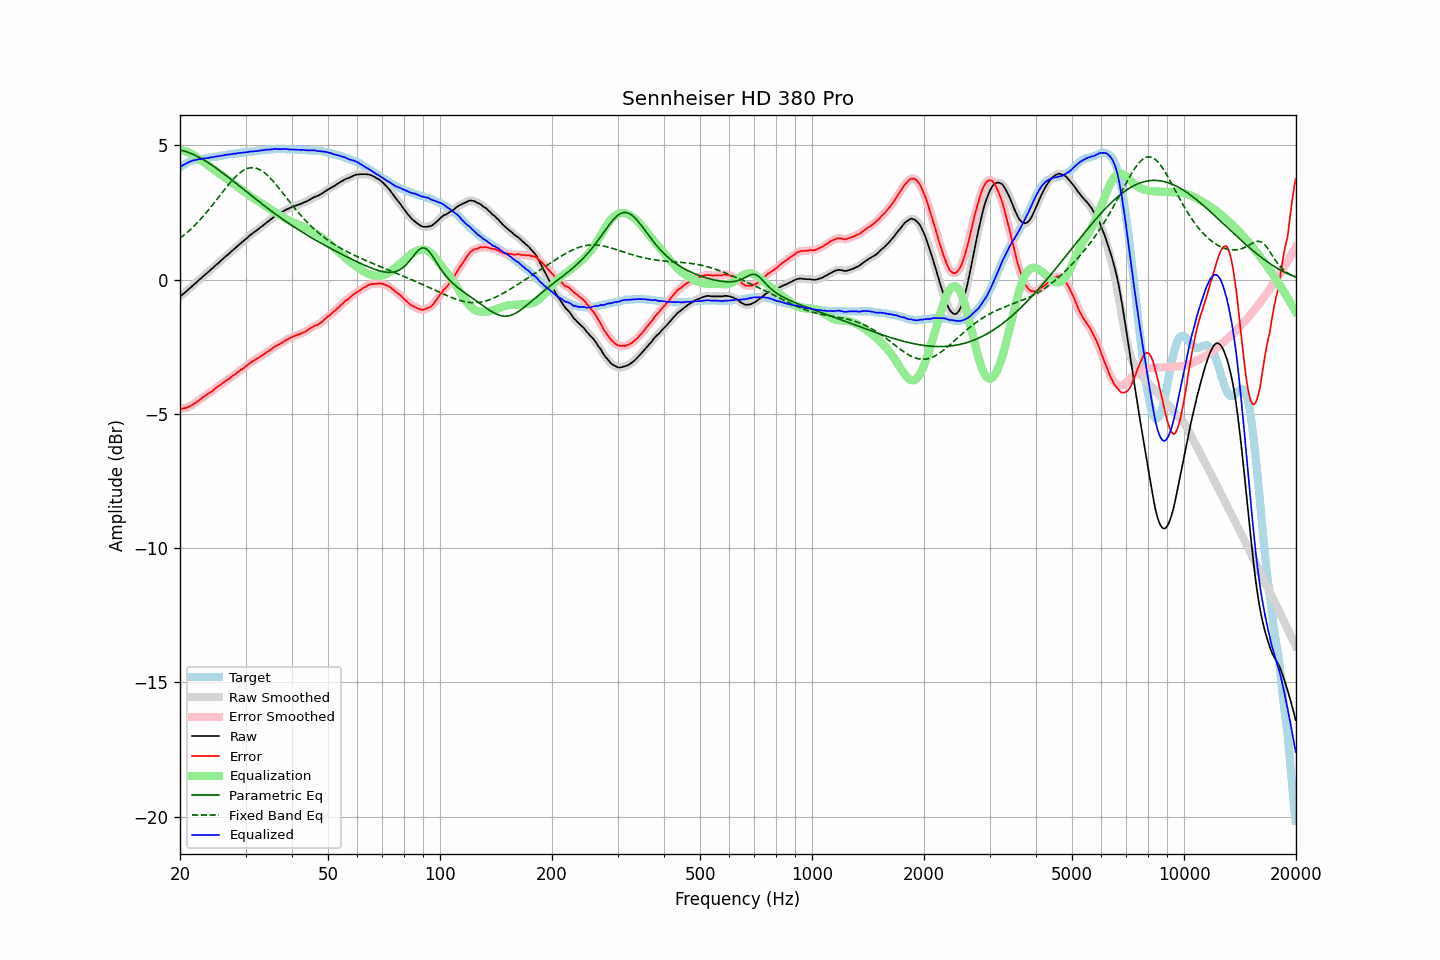

Data behind this chart, as committed beside it:
frequency, raw, error, smoothed, error_smoothed, equalization, parametric_eq, fixed_band_eq, equalized_raw, equalized_smoothed, target
20.00, -0.64, -4.82, -0.64, -4.82, 4.82, 4.82, 1.54, 4.18, 4.18, 4.18
20.20, -0.59, -4.81, -0.59, -4.81, 4.81, 4.81, 1.58, 4.22, 4.22, 4.22
20.40, -0.54, -4.80, -0.54, -4.80, 4.80, 4.79, 1.63, 4.26, 4.26, 4.26
20.61, -0.49, -4.78, -0.49, -4.78, 4.78, 4.78, 1.68, 4.29, 4.30, 4.29
20.81, -0.44, -4.77, -0.44, -4.77, 4.76, 4.76, 1.73, 4.33, 4.33, 4.33
21.02, -0.38, -4.75, -0.38, -4.75, 4.74, 4.74, 1.78, 4.36, 4.36, 4.37
21.23, -0.33, -4.72, -0.33, -4.72, 4.72, 4.71, 1.84, 4.39, 4.39, 4.39
21.44, -0.28, -4.69, -0.27, -4.69, 4.69, 4.69, 1.89, 4.41, 4.41, 4.41
21.66, -0.22, -4.65, -0.22, -4.65, 4.65, 4.66, 1.95, 4.43, 4.43, 4.43
21.87, -0.17, -4.61, -0.17, -4.61, 4.61, 4.64, 2.01, 4.45, 4.45, 4.44
22.09, -0.12, -4.58, -0.11, -4.57, 4.57, 4.61, 2.07, 4.46, 4.46, 4.46
22.31, -0.06, -4.53, -0.06, -4.53, 4.53, 4.58, 2.13, 4.47, 4.47, 4.47
22.54, -0.01, -4.49, -0.01, -4.49, 4.49, 4.55, 2.20, 4.48, 4.48, 4.48
22.76, 0.04, -4.45, 0.05, -4.44, 4.44, 4.51, 2.26, 4.48, 4.49, 4.49
22.99, 0.10, -4.39, 0.10, -4.40, 4.40, 4.48, 2.33, 4.50, 4.50, 4.49
23.22, 0.15, -4.35, 0.15, -4.35, 4.36, 4.44, 2.40, 4.51, 4.51, 4.50
23.45, 0.20, -4.31, 0.20, -4.31, 4.31, 4.41, 2.47, 4.52, 4.52, 4.51
23.69, 0.25, -4.27, 0.25, -4.27, 4.27, 4.37, 2.54, 4.52, 4.52, 4.52
23.92, 0.30, -4.23, 0.31, -4.23, 4.23, 4.33, 2.61, 4.53, 4.53, 4.53
24.16, 0.36, -4.19, 0.36, -4.19, 4.19, 4.29, 2.68, 4.55, 4.54, 4.55
24.40, 0.41, -4.16, 0.41, -4.15, 4.14, 4.25, 2.76, 4.56, 4.56, 4.57
24.65, 0.46, -4.10, 0.47, -4.10, 4.10, 4.21, 2.83, 4.56, 4.57, 4.56
24.89, 0.52, -4.05, 0.52, -4.05, 4.06, 4.17, 2.91, 4.58, 4.58, 4.57
25.14, 0.57, -4.01, 0.57, -4.01, 4.01, 4.13, 2.99, 4.59, 4.59, 4.58
25.39, 0.62, -3.97, 0.63, -3.97, 3.97, 4.08, 3.06, 4.59, 4.60, 4.59
25.65, 0.68, -3.93, 0.68, -3.93, 3.92, 4.04, 3.14, 4.61, 4.60, 4.61
25.91, 0.73, -3.88, 0.73, -3.88, 3.88, 3.99, 3.22, 4.61, 4.61, 4.61
26.16, 0.78, -3.84, 0.79, -3.84, 3.84, 3.95, 3.30, 4.62, 4.63, 4.62
26.43, 0.84, -3.79, 0.84, -3.79, 3.80, 3.90, 3.37, 4.64, 4.64, 4.63
26.69, 0.89, -3.75, 0.89, -3.76, 3.75, 3.86, 3.45, 4.65, 4.64, 4.64
26.96, 0.94, -3.72, 0.94, -3.72, 3.71, 3.81, 3.52, 4.65, 4.65, 4.66
27.23, 0.99, -3.68, 0.99, -3.67, 3.67, 3.76, 3.59, 4.66, 4.66, 4.67
27.50, 1.05, -3.62, 1.05, -3.63, 3.62, 3.72, 3.66, 4.67, 4.67, 4.67
27.77, 1.10, -3.57, 1.10, -3.58, 3.58, 3.67, 3.73, 4.68, 4.68, 4.67
28.05, 1.15, -3.54, 1.15, -3.53, 3.53, 3.62, 3.79, 4.69, 4.69, 4.69
28.33, 1.20, -3.49, 1.20, -3.49, 3.49, 3.58, 3.85, 4.69, 4.70, 4.69
28.62, 1.26, -3.44, 1.26, -3.44, 3.45, 3.53, 3.91, 4.71, 4.70, 4.70
28.90, 1.31, -3.40, 1.31, -3.40, 3.40, 3.48, 3.96, 4.71, 4.71, 4.71
29.19, 1.36, -3.35, 1.36, -3.36, 3.36, 3.43, 4.01, 4.72, 4.72, 4.71
29.48, 1.41, -3.33, 1.41, -3.32, 3.31, 3.38, 4.05, 4.73, 4.73, 4.74
29.78, 1.46, -3.27, 1.46, -3.27, 3.27, 3.34, 4.08, 4.73, 4.73, 4.73
30.08, 1.51, -3.23, 1.51, -3.23, 3.23, 3.29, 4.11, 4.74, 4.74, 4.74
30.38, 1.56, -3.18, 1.57, -3.18, 3.18, 3.24, 4.14, 4.74, 4.75, 4.74
30.68, 1.62, -3.14, 1.62, -3.14, 3.14, 3.19, 4.15, 4.76, 4.76, 4.76
30.99, 1.67, -3.09, 1.67, -3.09, 3.10, 3.14, 4.16, 4.77, 4.77, 4.76
31.30, 1.71, -3.05, 1.72, -3.05, 3.06, 3.10, 4.16, 4.77, 4.77, 4.76
31.61, 1.76, -3.01, 1.76, -3.01, 3.02, 3.05, 4.16, 4.78, 4.77, 4.77
31.93, 1.80, -2.98, 1.80, -2.98, 2.98, 3.00, 4.15, 4.78, 4.78, 4.78
32.24, 1.84, -2.94, 1.85, -2.94, 2.94, 2.95, 4.13, 4.78, 4.79, 4.78
32.57, 1.89, -2.91, 1.89, -2.90, 2.90, 2.91, 4.11, 4.79, 4.79, 4.80
32.89, 1.94, -2.86, 1.94, -2.87, 2.86, 2.86, 4.08, 4.81, 4.80, 4.80
33.22, 1.98, -2.83, 1.99, -2.83, 2.83, 2.82, 4.04, 4.81, 4.81, 4.81
33.55, 2.03, -2.79, 2.03, -2.79, 2.79, 2.77, 4.00, 4.82, 4.82, 4.82
33.89, 2.08, -2.75, 2.08, -2.75, 2.75, 2.72, 3.95, 4.83, 4.83, 4.83
34.23, 2.13, -2.70, 2.13, -2.71, 2.71, 2.68, 3.90, 4.84, 4.83, 4.83
34.57, 2.17, -2.67, 2.17, -2.67, 2.66, 2.63, 3.85, 4.84, 4.84, 4.84
34.92, 2.22, -2.62, 2.22, -2.63, 2.62, 2.59, 3.79, 4.84, 4.84, 4.84
35.27, 2.26, -2.59, 2.27, -2.58, 2.58, 2.54, 3.72, 4.84, 4.85, 4.85
35.62, 2.31, -2.54, 2.31, -2.54, 2.54, 2.50, 3.65, 4.85, 4.86, 4.85
35.97, 2.36, -2.49, 2.35, -2.50, 2.51, 2.46, 3.59, 4.87, 4.86, 4.85
... 635 more rows
